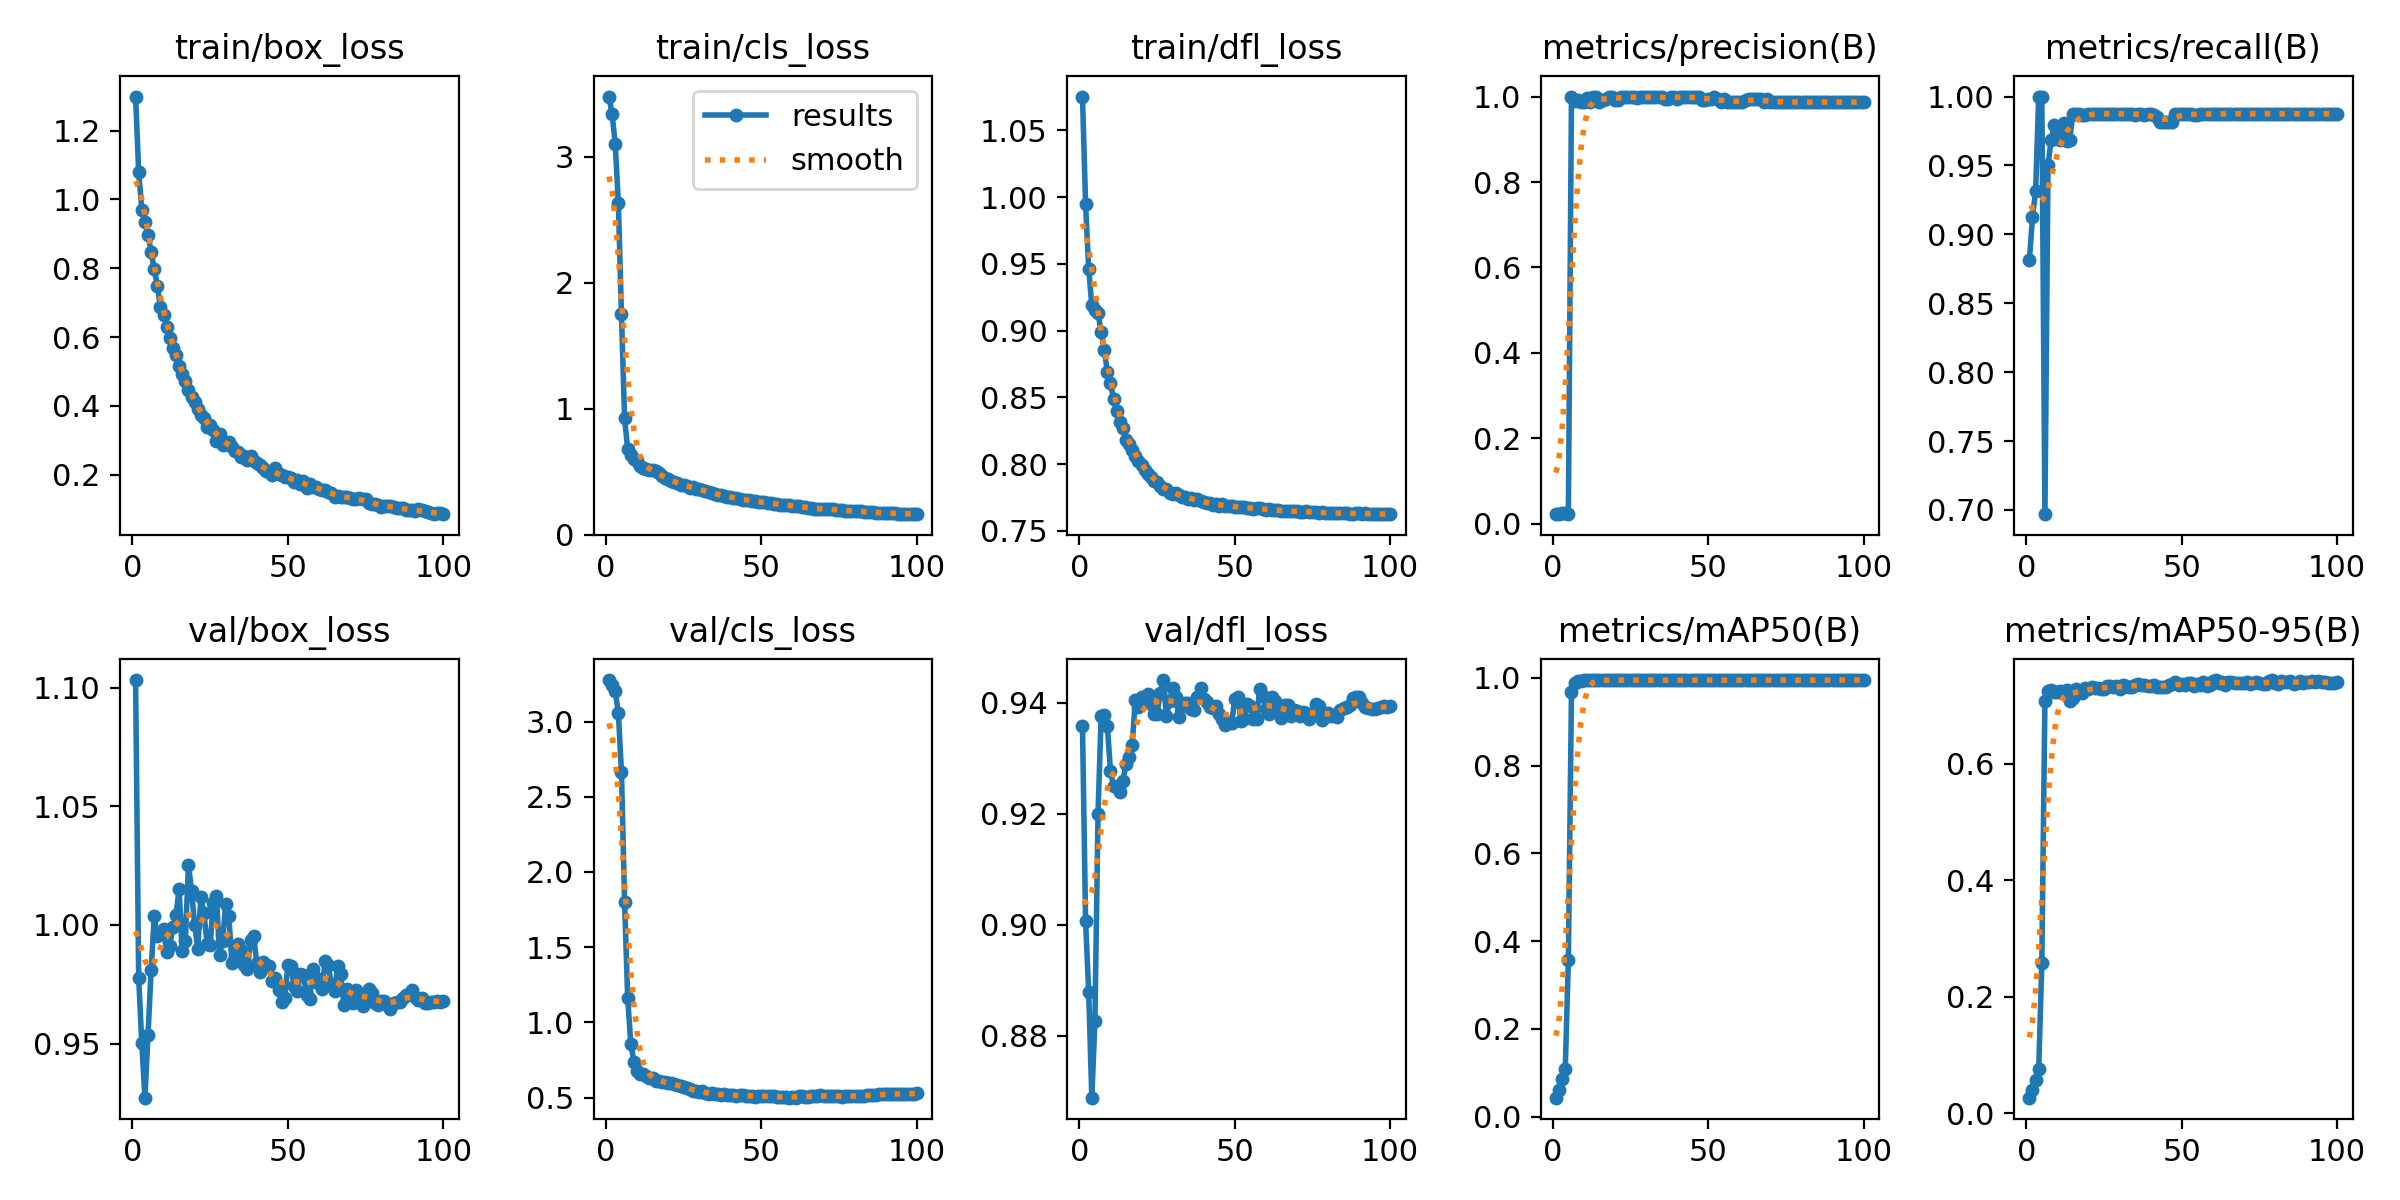

The table this chart was drawn from, first rows:
epoch, time, train/box_loss, train/cls_loss, train/dfl_loss, metrics/precision(B), metrics/recall(B), metrics/mAP50(B), metrics/mAP50-95(B), val/box_loss, val/cls_loss, val/dfl_loss, lr/pg0, lr/pg1, lr/pg2, lr/pg3, lr/pg4, lr/pg5, lr/pg6, lr/pg7
1, 47.85, 1.299, 3.478, 1.075, 0.0226, 0.8812, 0.04351, 0.02652, 1.103, 3.276, 0.9358, 0.00054, 0.00018, 0.00054, 0.00018, 0.00054, 0.00018, 0.00054, 0.00018
2, 86.96, 1.079, 3.336, 0.9944, 0.02327, 0.9125, 0.06126, 0.03923, 0.9775, 3.244, 0.9007, 0.001129, 0.0003762, 0.001129, 0.0003762, 0.001129, 0.0003762, 0.001129, 0.0003762
3, 118.1, 0.9705, 3.099, 0.9461, 0.02431, 0.9313, 0.08667, 0.05614, 0.9502, 3.203, 0.8878, 0.001706, 0.0005685, 0.001706, 0.0005685, 0.001706, 0.0005685, 0.001706, 0.0005685
4, 146.4, 0.9353, 2.631, 0.9192, 0.02569, 1, 0.1097, 0.07508, 0.9272, 3.058, 0.8688, 0.00227, 0.0007568, 0.00227, 0.0007568, 0.00227, 0.0007568, 0.00227, 0.0007568
5, 173.1, 0.8979, 1.75, 0.9156, 0.02295, 1, 0.3577, 0.2583, 0.9537, 2.666, 0.8826, 0.002824, 0.0009412, 0.002824, 0.0009412, 0.002824, 0.0009412, 0.002824, 0.0009412
6, 196.5, 0.8466, 0.9227, 0.9133, 1, 0.6969, 0.9678, 0.7084, 0.9808, 1.804, 0.92, 0.003365, 0.001122, 0.003365, 0.001122, 0.003365, 0.001122, 0.003365, 0.001122
7, 215.7, 0.7973, 0.6808, 0.8989, 0.9889, 0.95, 0.9887, 0.7255, 1.004, 1.163, 0.9377, 0.003894, 0.001298, 0.003894, 0.001298, 0.003894, 0.001298, 0.003894, 0.001298
8, 235, 0.7495, 0.6308, 0.8854, 0.9911, 0.9688, 0.9926, 0.7257, 0.9952, 0.8581, 0.9377, 0.004412, 0.001471, 0.004412, 0.001471, 0.004412, 0.001471, 0.004412, 0.001471
9, 254, 0.6877, 0.6044, 0.8694, 0.9874, 0.979, 0.9933, 0.7231, 0.9966, 0.7394, 0.9358, 0.004917, 0.001639, 0.004917, 0.001639, 0.004917, 0.001639, 0.004917, 0.001639
10, 273.9, 0.6644, 0.582, 0.8604, 0.9874, 0.9771, 0.994, 0.7229, 0.9981, 0.6746, 0.9278, 0.005411, 0.001804, 0.005411, 0.001804, 0.005411, 0.001804, 0.005411, 0.001804
11, 289.1, 0.6281, 0.5456, 0.8486, 0.9975, 0.9688, 0.9939, 0.7253, 0.9885, 0.6587, 0.9251, 0.005406, 0.001802, 0.005406, 0.001802, 0.005406, 0.001802, 0.005406, 0.001802
12, 308.4, 0.5964, 0.532, 0.8398, 0.9874, 0.9805, 0.9938, 0.7254, 0.9913, 0.6552, 0.9247, 0.005347, 0.001782, 0.005347, 0.001782, 0.005347, 0.001782, 0.005347, 0.001782
13, 323.1, 0.5678, 0.5194, 0.8319, 1, 0.9676, 0.9938, 0.727, 0.999, 0.6428, 0.924, 0.005287, 0.001762, 0.005287, 0.001762, 0.005287, 0.001762, 0.005287, 0.001762
14, 342, 0.5491, 0.5167, 0.8274, 0.9978, 0.9688, 0.9938, 0.7084, 1.004, 0.6322, 0.926, 0.005228, 0.001743, 0.005228, 0.001743, 0.005228, 0.001743, 0.005228, 0.001743
15, 357.4, 0.5165, 0.5157, 0.8185, 0.9862, 0.9875, 0.994, 0.7119, 1.015, 0.6303, 0.9289, 0.005168, 0.001723, 0.005168, 0.001723, 0.005168, 0.001723, 0.005168, 0.001723
16, 376.3, 0.4943, 0.5047, 0.8149, 0.9917, 0.9875, 0.9943, 0.7287, 0.989, 0.6121, 0.9303, 0.005109, 0.001703, 0.005109, 0.001703, 0.005109, 0.001703, 0.005109, 0.001703
17, 391.4, 0.472, 0.4865, 0.8104, 0.9942, 0.9875, 0.9943, 0.7228, 0.9932, 0.6096, 0.9325, 0.00505, 0.001683, 0.00505, 0.001683, 0.00505, 0.001683, 0.00505, 0.001683
18, 411.1, 0.4466, 0.4673, 0.8059, 1, 0.9864, 0.9943, 0.7214, 1.025, 0.6048, 0.9406, 0.00499, 0.001663, 0.00499, 0.001663, 0.00499, 0.001663, 0.00499, 0.001663
19, 426.7, 0.427, 0.4499, 0.8022, 1, 0.9863, 0.9942, 0.7292, 1.014, 0.6023, 0.9393, 0.004931, 0.001644, 0.004931, 0.001644, 0.004931, 0.001644, 0.004931, 0.001644
20, 445.7, 0.4128, 0.4387, 0.7991, 0.9926, 0.9875, 0.9945, 0.7277, 1, 0.5988, 0.9411, 0.004871, 0.001624, 0.004871, 0.001624, 0.004871, 0.001624, 0.004871, 0.001624
21, 464.6, 0.392, 0.4262, 0.7957, 0.9922, 0.9875, 0.9942, 0.7309, 0.9901, 0.5937, 0.9406, 0.004812, 0.001604, 0.004812, 0.001604, 0.004812, 0.001604, 0.004812, 0.001604
22, 484.7, 0.373, 0.4152, 0.7928, 1, 0.9875, 0.9945, 0.7307, 1.012, 0.5878, 0.9416, 0.004753, 0.001584, 0.004753, 0.001584, 0.004753, 0.001584, 0.004753, 0.001584
23, 499.5, 0.364, 0.4089, 0.7906, 0.9994, 0.9875, 0.9945, 0.73, 1.005, 0.5865, 0.9399, 0.004693, 0.001564, 0.004693, 0.001564, 0.004693, 0.001564, 0.004693, 0.001564
24, 518.2, 0.3395, 0.3961, 0.7877, 0.9991, 0.9875, 0.9946, 0.7281, 0.9921, 0.5739, 0.938, 0.004634, 0.001545, 0.004634, 0.001545, 0.004634, 0.001545, 0.004634, 0.001545
25, 532.9, 0.3448, 0.3961, 0.7867, 0.9988, 0.9875, 0.9946, 0.7283, 0.9916, 0.5723, 0.9381, 0.004574, 0.001525, 0.004574, 0.001525, 0.004574, 0.001525, 0.004574, 0.001525
26, 552, 0.329, 0.388, 0.7839, 0.9982, 0.9875, 0.9947, 0.7332, 1.009, 0.5634, 0.9417, 0.004515, 0.001505, 0.004515, 0.001505, 0.004515, 0.001505, 0.004515, 0.001505
27, 567, 0.2989, 0.3736, 0.7817, 0.9978, 0.9875, 0.9947, 0.733, 1.012, 0.5576, 0.9441, 0.004456, 0.001485, 0.004456, 0.001485, 0.004456, 0.001485, 0.004456, 0.001485
28, 585.7, 0.3195, 0.3752, 0.7818, 0.9988, 0.9875, 0.9946, 0.7308, 0.9875, 0.5435, 0.9376, 0.004396, 0.001465, 0.004396, 0.001465, 0.004396, 0.001465, 0.004396, 0.001465
29, 600.6, 0.2858, 0.3644, 0.7786, 0.9989, 0.9875, 0.9946, 0.7326, 0.9933, 0.5446, 0.9404, 0.004337, 0.001446, 0.004337, 0.001446, 0.004337, 0.001446, 0.004337, 0.001446
30, 619.4, 0.2896, 0.3618, 0.778, 0.9989, 0.9875, 0.9945, 0.7287, 1.009, 0.5395, 0.9427, 0.004277, 0.001426, 0.004277, 0.001426, 0.004277, 0.001426, 0.004277, 0.001426
31, 634.2, 0.294, 0.3538, 0.7787, 0.9991, 0.9875, 0.9945, 0.735, 1.004, 0.5452, 0.9411, 0.004218, 0.001406, 0.004218, 0.001406, 0.004218, 0.001406, 0.004218, 0.001406
32, 652.9, 0.2812, 0.3492, 0.7767, 0.9995, 0.9875, 0.9945, 0.7342, 0.9839, 0.5285, 0.9374, 0.004159, 0.001386, 0.004159, 0.001386, 0.004159, 0.001386, 0.004159, 0.001386
33, 668, 0.2688, 0.3396, 0.7758, 0.9996, 0.9875, 0.9946, 0.7309, 0.9866, 0.5237, 0.9395, 0.004099, 0.001366, 0.004099, 0.001366, 0.004099, 0.001366, 0.004099, 0.001366
34, 686.6, 0.2678, 0.3327, 0.7757, 1, 0.9872, 0.9945, 0.7322, 0.9919, 0.5268, 0.94, 0.00404, 0.001347, 0.00404, 0.001347, 0.00404, 0.001347, 0.00404, 0.001347
35, 701.4, 0.2526, 0.3198, 0.7742, 1, 0.9869, 0.9946, 0.7357, 0.9896, 0.5253, 0.94, 0.00398, 0.001327, 0.00398, 0.001327, 0.00398, 0.001327, 0.00398, 0.001327
36, 720.2, 0.2545, 0.3181, 0.7743, 0.9937, 0.987, 0.9938, 0.7368, 0.9832, 0.5208, 0.9388, 0.003921, 0.001307, 0.003921, 0.001307, 0.003921, 0.001307, 0.003921, 0.001307
37, 735.3, 0.244, 0.3145, 0.773, 0.9937, 0.9873, 0.9938, 0.7344, 0.9815, 0.5139, 0.9387, 0.003862, 0.001287, 0.003862, 0.001287, 0.003862, 0.001287, 0.003862, 0.001287
38, 754.5, 0.2541, 0.3106, 0.7736, 1, 0.9869, 0.9946, 0.735, 0.9937, 0.5207, 0.9411, 0.003802, 0.001267, 0.003802, 0.001267, 0.003802, 0.001267, 0.003802, 0.001267
39, 771.1, 0.2412, 0.3028, 0.7723, 1, 0.9871, 0.9946, 0.7332, 0.9952, 0.515, 0.9427, 0.003743, 0.001248, 0.003743, 0.001248, 0.003743, 0.001248, 0.003743, 0.001248
40, 792.9, 0.2347, 0.3, 0.7718, 0.9937, 0.9874, 0.9937, 0.7335, 0.9838, 0.5155, 0.9407, 0.003683, 0.001228, 0.003683, 0.001228, 0.003683, 0.001228, 0.003683, 0.001228
41, 810.2, 0.2274, 0.2917, 0.7709, 1, 0.9868, 0.9945, 0.7358, 0.98, 0.5137, 0.9402, 0.003624, 0.001208, 0.003624, 0.001208, 0.003624, 0.001208, 0.003624, 0.001208
42, 831.6, 0.2204, 0.2896, 0.7706, 1, 0.9854, 0.9945, 0.7312, 0.9846, 0.5132, 0.9392, 0.003565, 0.001188, 0.003565, 0.001188, 0.003565, 0.001188, 0.003565, 0.001188
43, 848.7, 0.2099, 0.2816, 0.7698, 0.9991, 0.9812, 0.9945, 0.7314, 0.9829, 0.5153, 0.939, 0.003505, 0.001168, 0.003505, 0.001168, 0.003505, 0.001168, 0.003505, 0.001168
44, 870.1, 0.2072, 0.2779, 0.7699, 0.9991, 0.9812, 0.9946, 0.7311, 0.9826, 0.5144, 0.9394, 0.003446, 0.001149, 0.003446, 0.001149, 0.003446, 0.001149, 0.003446, 0.001149
45, 887.6, 0.1991, 0.275, 0.7688, 0.9991, 0.9812, 0.9947, 0.731, 0.9763, 0.5124, 0.9379, 0.003386, 0.001129, 0.003386, 0.001129, 0.003386, 0.001129, 0.003386, 0.001129
46, 909, 0.2185, 0.2753, 0.77, 0.9989, 0.9812, 0.9947, 0.7346, 0.9778, 0.5102, 0.9371, 0.003327, 0.001109, 0.003327, 0.001109, 0.003327, 0.001109, 0.003327, 0.001109
47, 926.3, 0.2021, 0.2663, 0.7688, 0.999, 0.9812, 0.9947, 0.7366, 0.9727, 0.508, 0.936, 0.003268, 0.001089, 0.003268, 0.001089, 0.003268, 0.001089, 0.003268, 0.001089
48, 947.3, 0.1991, 0.2663, 0.7688, 0.9926, 0.9875, 0.9946, 0.7402, 0.9674, 0.5044, 0.9366, 0.003208, 0.001069, 0.003208, 0.001069, 0.003208, 0.001069, 0.003208, 0.001069
49, 964.3, 0.1938, 0.26, 0.7683, 0.9931, 0.9875, 0.9946, 0.7345, 0.9693, 0.5086, 0.9364, 0.003149, 0.00105, 0.003149, 0.00105, 0.003149, 0.00105, 0.003149, 0.00105
50, 986.1, 0.1927, 0.262, 0.768, 0.9931, 0.9875, 0.9947, 0.7367, 0.9832, 0.5123, 0.9406, 0.003089, 0.00103, 0.003089, 0.00103, 0.003089, 0.00103, 0.003089, 0.00103
51, 1003, 0.1912, 0.2595, 0.7681, 0.9934, 0.9875, 0.9947, 0.7351, 0.9829, 0.509, 0.941, 0.00303, 0.00101, 0.00303, 0.00101, 0.00303, 0.00101, 0.00303, 0.00101
52, 1024, 0.1791, 0.252, 0.7676, 1, 0.9874, 0.9947, 0.7381, 0.9741, 0.5097, 0.9368, 0.002971, 0.0009902, 0.002971, 0.0009902, 0.002971, 0.0009902, 0.002971, 0.0009902
53, 1042, 0.1863, 0.2482, 0.7679, 0.9932, 0.9875, 0.9946, 0.7381, 0.9722, 0.5071, 0.9372, 0.002911, 0.0009704, 0.002911, 0.0009704, 0.002911, 0.0009704, 0.002911, 0.0009704
54, 1063, 0.1746, 0.2445, 0.7672, 0.9875, 0.9866, 0.994, 0.7342, 0.9794, 0.5091, 0.9399, 0.002852, 0.0009506, 0.002852, 0.0009506, 0.002852, 0.0009506, 0.002852, 0.0009506
55, 1079, 0.1834, 0.2456, 0.7675, 0.9937, 0.9867, 0.9947, 0.7375, 0.9789, 0.5057, 0.9394, 0.002792, 0.0009308, 0.002792, 0.0009308, 0.002792, 0.0009308, 0.002792, 0.0009308
56, 1101, 0.161, 0.2355, 0.7664, 0.9875, 0.9873, 0.9941, 0.7348, 0.9706, 0.5006, 0.9372, 0.002733, 0.000911, 0.002733, 0.000911, 0.002733, 0.000911, 0.002733, 0.000911
57, 1118, 0.1726, 0.2369, 0.7669, 0.9875, 0.987, 0.9941, 0.7399, 0.9686, 0.5007, 0.9371, 0.002674, 0.0008912, 0.002674, 0.0008912, 0.002674, 0.0008912, 0.002674, 0.0008912
58, 1140, 0.1651, 0.2331, 0.7669, 0.9872, 0.9875, 0.9942, 0.733, 0.9815, 0.5067, 0.9426, 0.002614, 0.0008714, 0.002614, 0.0008714, 0.002614, 0.0008714, 0.002614, 0.0008714
59, 1157, 0.1658, 0.2336, 0.7667, 0.9869, 0.9875, 0.9941, 0.7348, 0.9758, 0.4997, 0.9412, 0.002555, 0.0008516, 0.002555, 0.0008516, 0.002555, 0.0008516, 0.002555, 0.0008516
60, 1179, 0.1592, 0.2303, 0.7661, 0.9869, 0.9875, 0.9938, 0.7424, 0.9772, 0.5004, 0.9388, 0.002495, 0.0008318, 0.002495, 0.0008318, 0.002495, 0.0008318, 0.002495, 0.0008318
... 40 more rows
